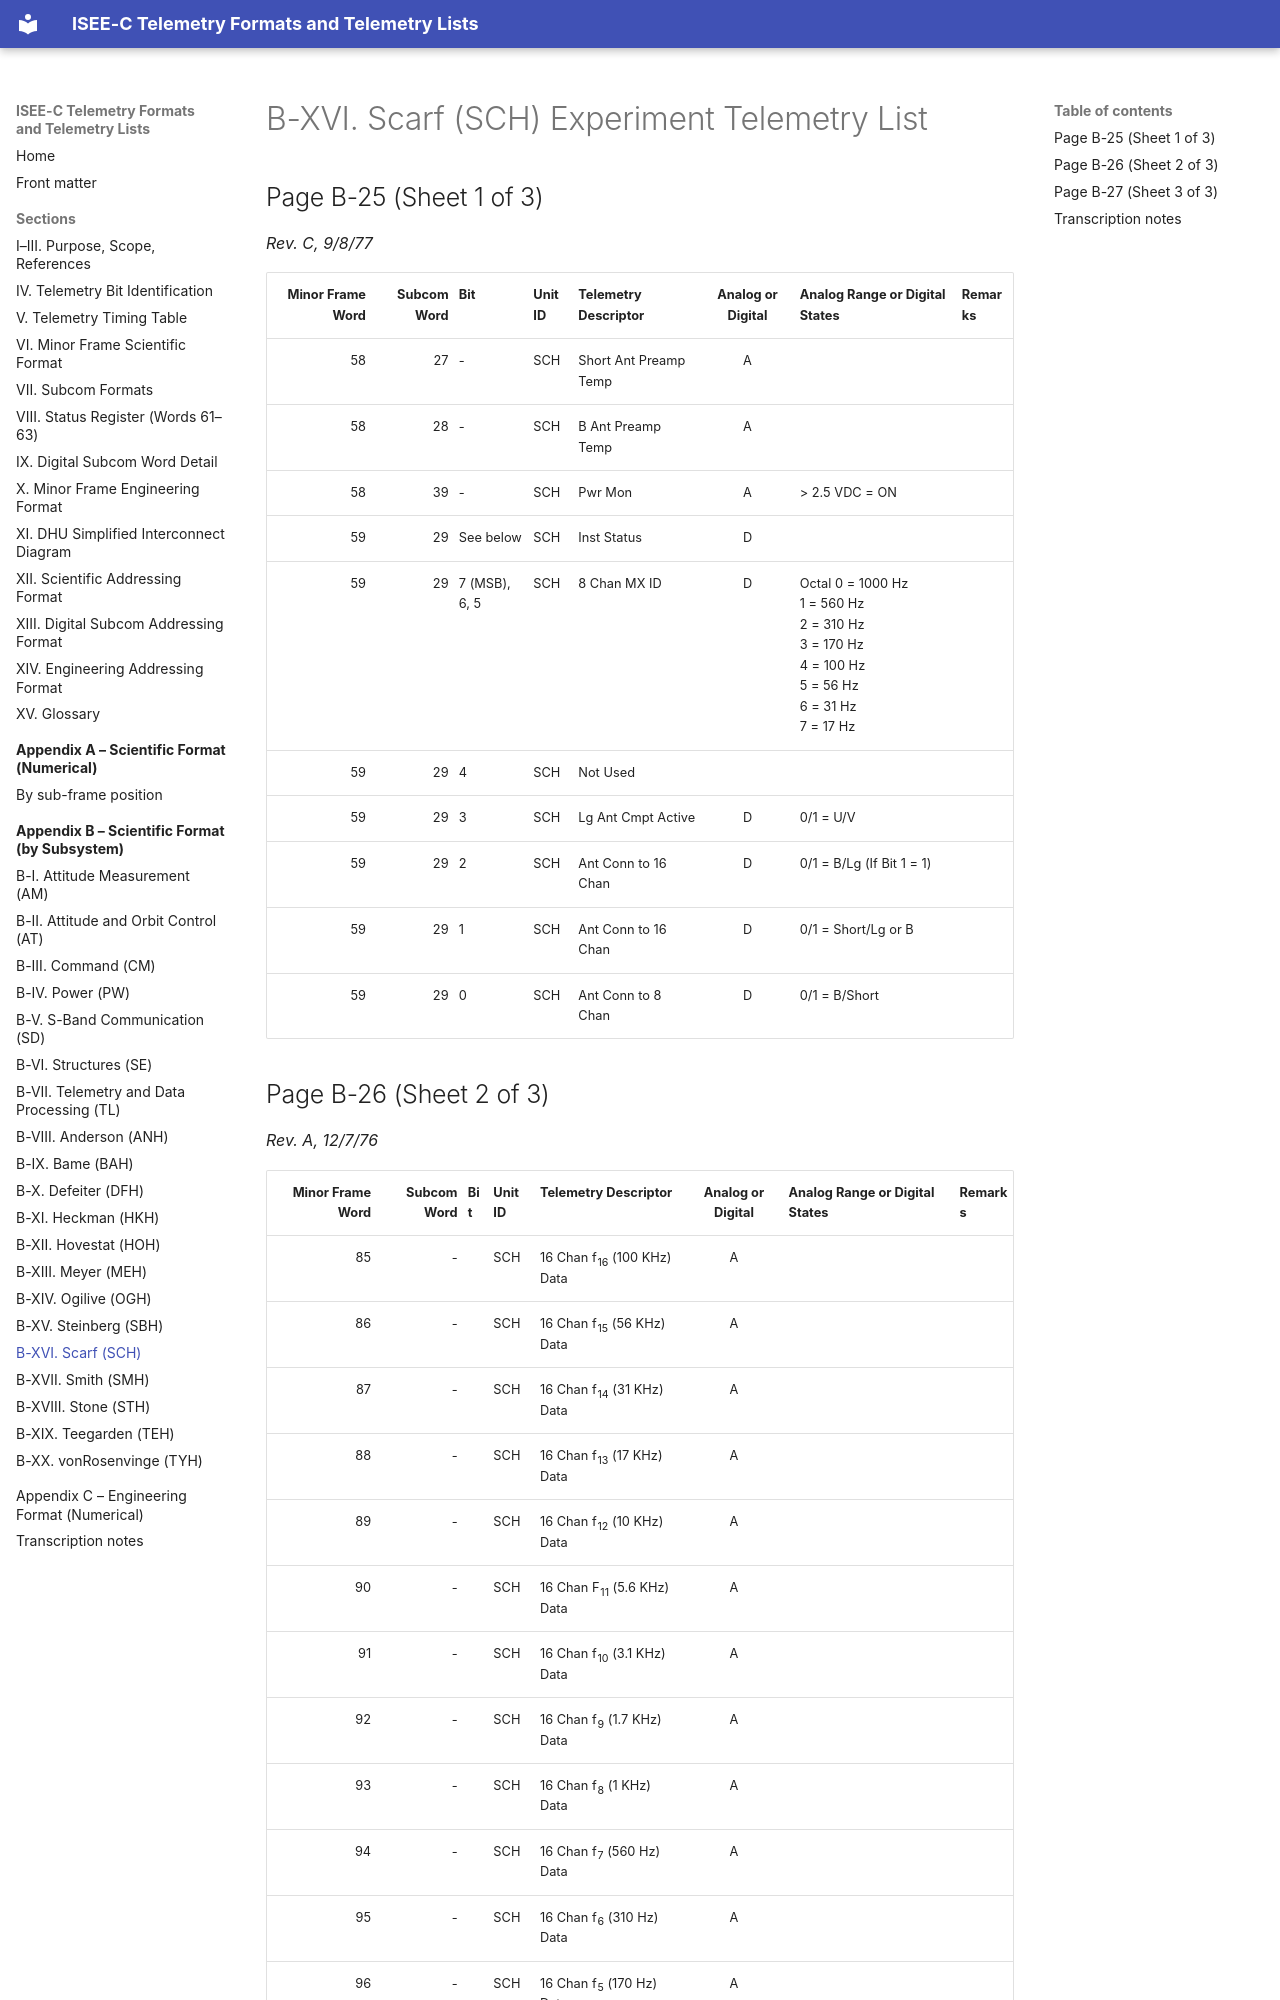

repository: NetworkEntropologist/isee3-decoder · page: appendix-b/b-xvi/index.html · generator: mkdocs

# B-XVI. Scarf (SCH) Experiment Telemetry List

## Page B-25 (Sheet 1 of 3)

*Rev. C, 9/8/77*

| Minor Frame Word | Subcom Word | Bit | Unit ID | Telemetry Descriptor | Analog or Digital | Analog Range or Digital States | Remarks |
|---:|---:|---|---|---|:-:|---|---|
| 58 | 27 | - | SCH | Short Ant Preamp Temp | A |  |  |
| 58 | 28 | - | SCH | B Ant Preamp Temp | A |  |  |
| 58 | 39 | - | SCH | Pwr Mon | A | > 2.5 VDC = ON |  |
| 59 | 29 | See below | SCH | Inst Status | D |  |  |
| 59 | 29 | 7 (MSB), 6, 5 | SCH | 8 Chan MX ID | D | Octal 0 = 1000 Hz<br>1 = 560 Hz<br>2 = 310 Hz<br>3 = 170 Hz<br>4 = 100 Hz<br>5 = 56 Hz<br>6 = 31 Hz<br>7 = 17 Hz |  |
| 59 | 29 | 4 | SCH | Not Used |  |  |  |
| 59 | 29 | 3 | SCH | Lg Ant Cmpt Active | D | 0/1 = U/V |  |
| 59 | 29 | 2 | SCH | Ant Conn to 16 Chan | D | 0/1 = B/Lg (If Bit 1 = 1) |  |
| 59 | 29 | 1 | SCH | Ant Conn to 16 Chan | D | 0/1 = Short/Lg or B |  |
| 59 | 29 | 0 | SCH | Ant Conn to 8 Chan | D | 0/1 = B/Short |  |
